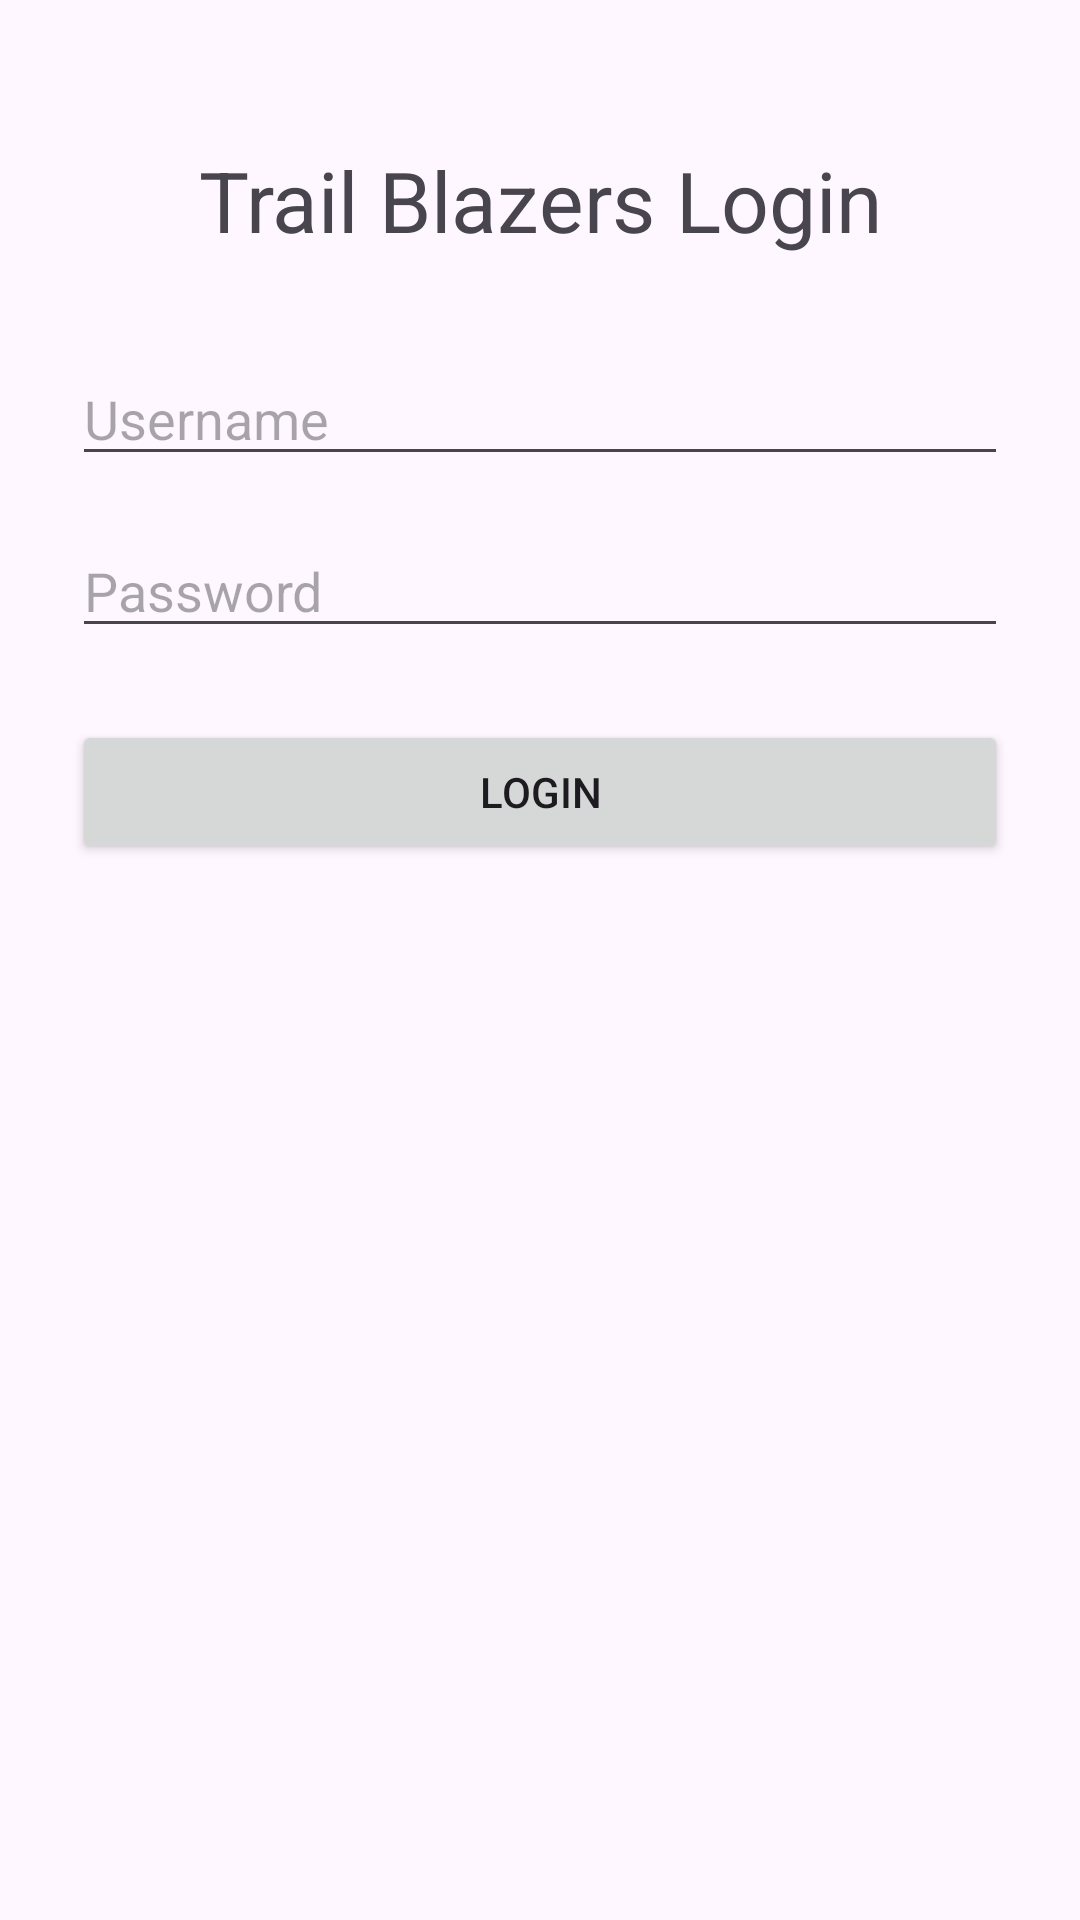

This screen was rendered from an Android layout file. Write that file and the resources it references.
<!-- AndroidManifest.xml: application theme Theme.TrailBlazers -->
<!-- res/layout/activity_login.xml -->
<?xml version="1.0" encoding="utf-8"?>
<androidx.constraintlayout.widget.ConstraintLayout xmlns:android="http://schemas.android.com/apk/res/android"
    xmlns:app="http://schemas.android.com/apk/res-auto"
    xmlns:tools="http://schemas.android.com/tools"
    android:layout_width="match_parent"
    android:layout_height="match_parent"
    tools:context=".LoginActivity">

    <TextView
        android:id="@+id/titleLoginTextView"
        android:layout_width="0dp"
        android:layout_height="wrap_content"
        android:layout_marginTop="48dp"
        android:gravity="center"
        android:text="Trail Blazers Login"
        android:textSize="28sp"
        app:layout_constraintEnd_toEndOf="parent"
        app:layout_constraintStart_toStartOf="parent"
        app:layout_constraintTop_toTopOf="parent" />

    <EditText
        android:id="@+id/usernameEditText"
        android:layout_width="0dp"
        android:layout_height="wrap_content"
        android:layout_marginStart="24dp"
        android:layout_marginTop="32dp"
        android:layout_marginEnd="24dp"
        android:hint="Username"
        android:inputType="text"
        app:layout_constraintEnd_toEndOf="parent"
        app:layout_constraintStart_toStartOf="parent"
        app:layout_constraintTop_toBottomOf="@id/titleLoginTextView" />

    <EditText
        android:id="@+id/passwordEditText"
        android:layout_width="0dp"
        android:layout_height="wrap_content"
        android:layout_marginStart="24dp"
        android:layout_marginTop="16dp"
        android:layout_marginEnd="24dp"
        android:hint="Password"
        android:inputType="textPassword"
        app:layout_constraintEnd_toEndOf="parent"
        app:layout_constraintStart_toStartOf="parent"
        app:layout_constraintTop_toBottomOf="@id/usernameEditText" />

    <Button
        android:id="@+id/loginButton"
        android:layout_width="0dp"
        android:layout_height="wrap_content"
        android:layout_marginStart="24dp"
        android:layout_marginTop="24dp"
        android:layout_marginEnd="24dp"
        android:text="Login"
        app:layout_constraintEnd_toEndOf="parent"
        app:layout_constraintStart_toStartOf="parent"
        app:layout_constraintTop_toBottomOf="@id/passwordEditText" />

</androidx.constraintlayout.widget.ConstraintLayout>
<!-- resources referenced by this layout -->
<resources>
  <style name="Theme.TrailBlazers" parent="Base.Theme.TrailBlazers" />
  <style name="Base.Theme.TrailBlazers" parent="Theme.Material3.DayNight.NoActionBar">
          
          
      </style>
</resources>
